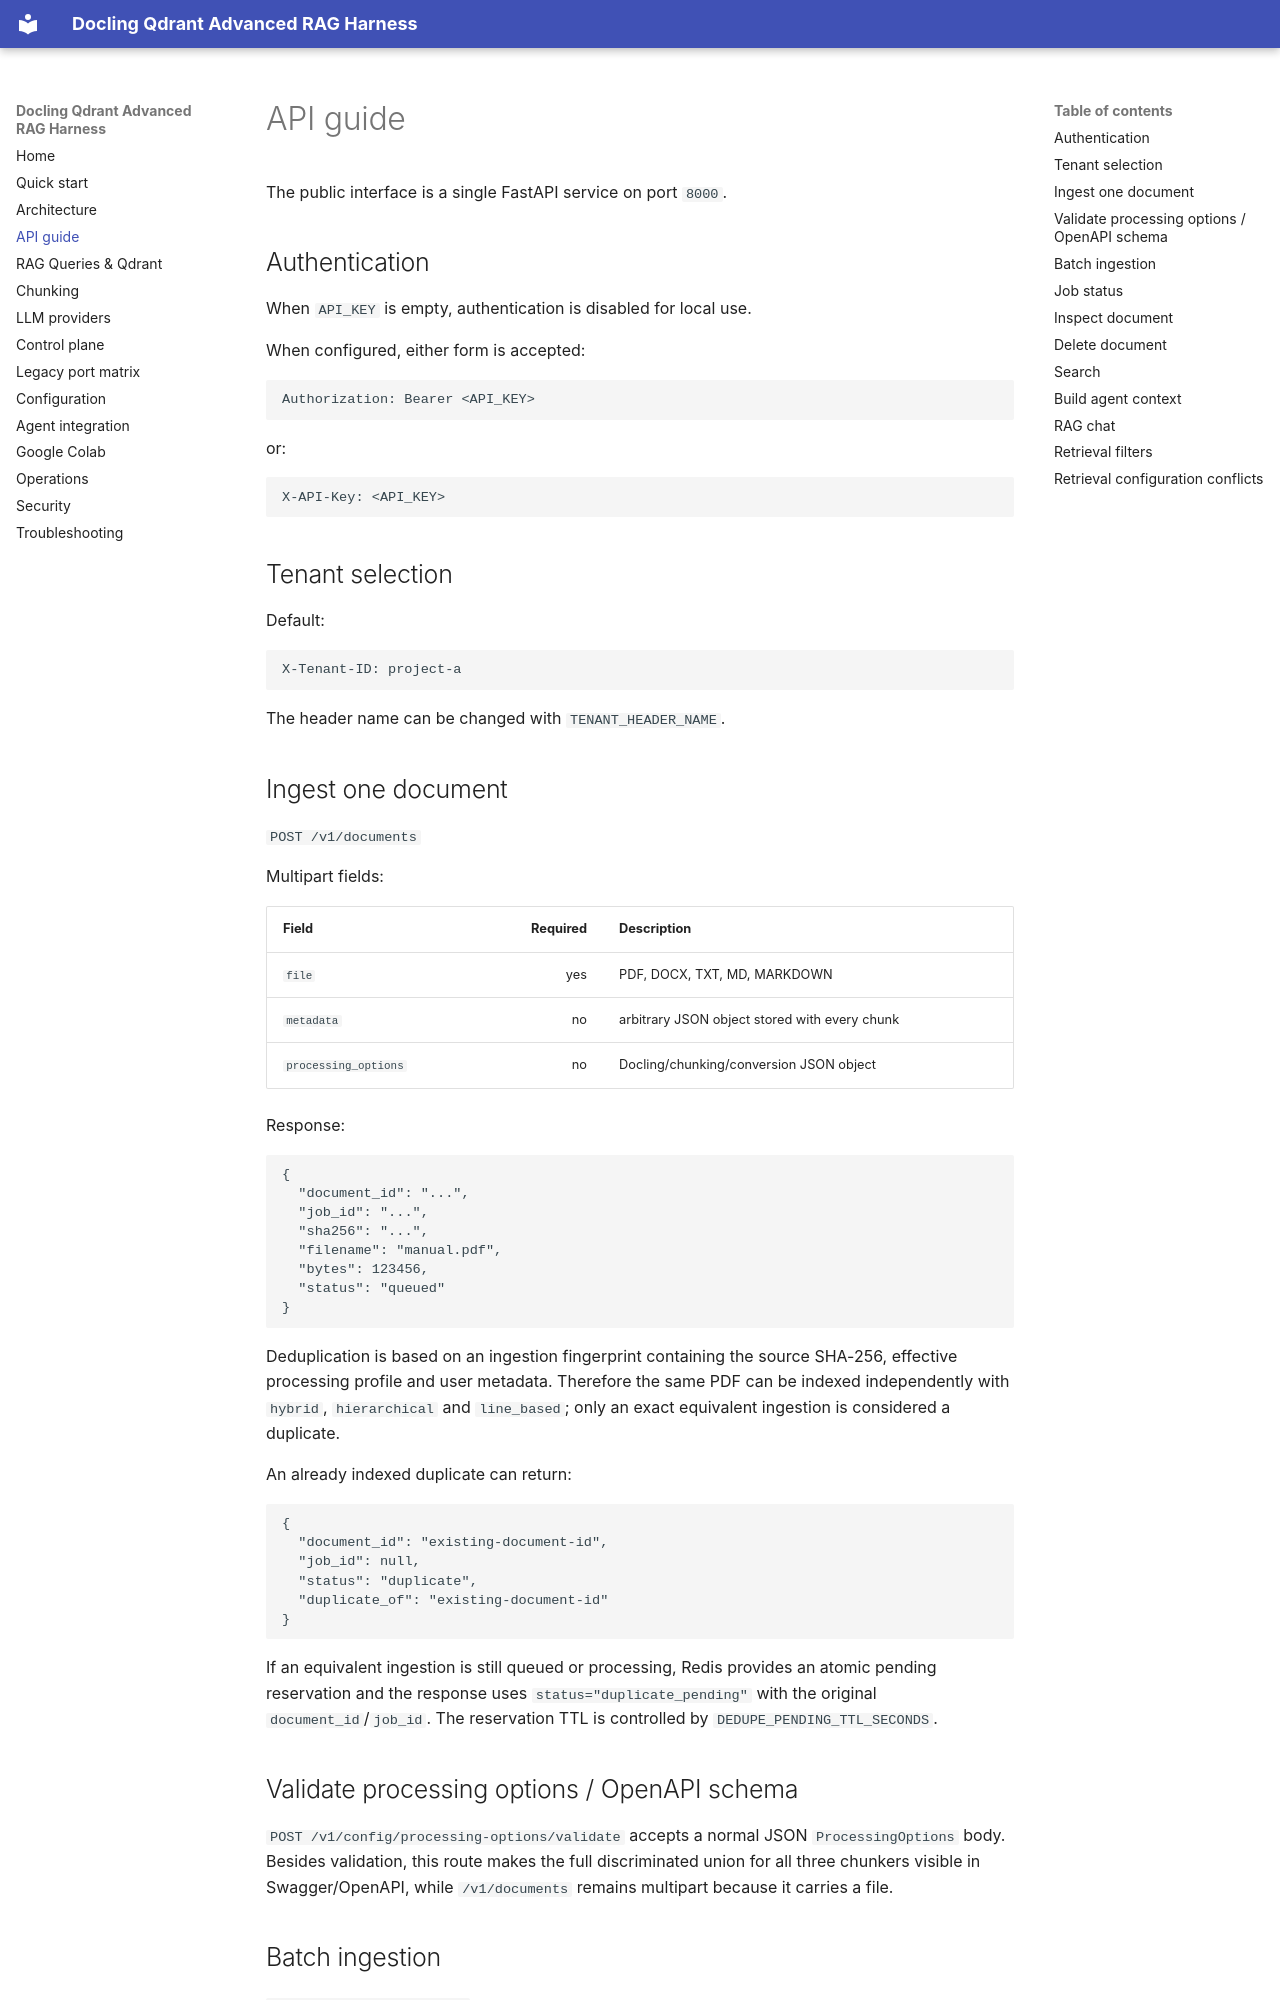

repository: overcyber/docling-qdrant-rag-harness · page: api/index.html · generator: mkdocs

# API guide

The public interface is a single FastAPI service on port `8000`.

## Authentication

When `API_KEY` is empty, authentication is disabled for local use.

When configured, either form is accepted:

```http
Authorization: Bearer <API_KEY>
```

or:

```http
X-API-Key: <API_KEY>
```

## Tenant selection

Default:

```http
X-Tenant-ID: project-a
```

The header name can be changed with `TENANT_HEADER_NAME`.

## Ingest one document

`POST /v1/documents`

Multipart fields:

| Field | Required | Description |
|---|---:|---|
| `file` | yes | PDF, DOCX, TXT, MD, MARKDOWN |
| `metadata` | no | arbitrary JSON object stored with every chunk |
| `processing_options` | no | Docling/chunking/conversion JSON object |

Response:

```json
{
  "document_id": "...",
  "job_id": "...",
  "sha256": "...",
  "filename": "manual.pdf",
  "bytes": 123456,
  "status": "queued"
}
```

Deduplication is based on an ingestion fingerprint containing the source SHA-256, effective processing profile and user metadata. Therefore the same PDF can be indexed independently with `hybrid`, `hierarchical` and `line_based`; only an exact equivalent ingestion is considered a duplicate.

An already indexed duplicate can return:

```json
{
  "document_id": "existing-document-id",
  "job_id": null,
  "status": "duplicate",
  "duplicate_of": "existing-document-id"
}
```

If an equivalent ingestion is still queued or processing, Redis provides an atomic pending reservation and the response uses `status="duplicate_pending"` with the original `document_id`/`job_id`. The reservation TTL is controlled by `DEDUPE_PENDING_TTL_SECONDS`.

## Validate processing options / OpenAPI schema

`POST /v1/config/processing-options/validate` accepts a normal JSON `ProcessingOptions` body. Besides validation, this route makes the full discriminated union for all three chunkers visible in Swagger/OpenAPI, while `/v1/documents` remains multipart because it carries a file.

## Batch ingestion

`POST /v1/documents/batch`

The same metadata and processing options apply to every file in that multipart request. The maximum number of files is configured by `API_MAX_BATCH_FILES`.
